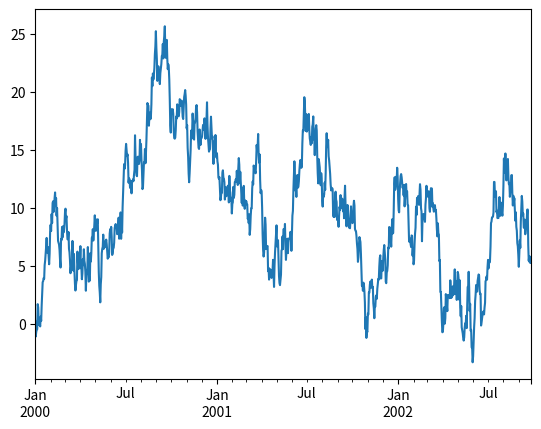
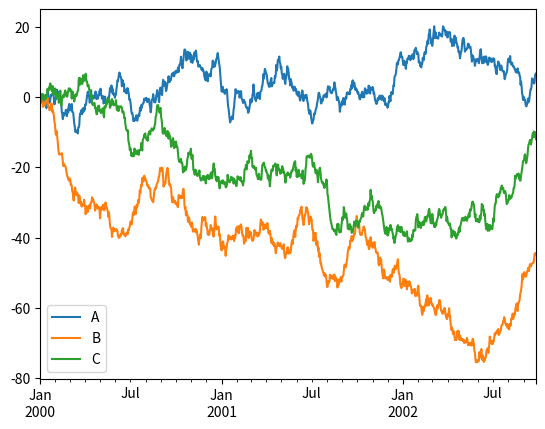
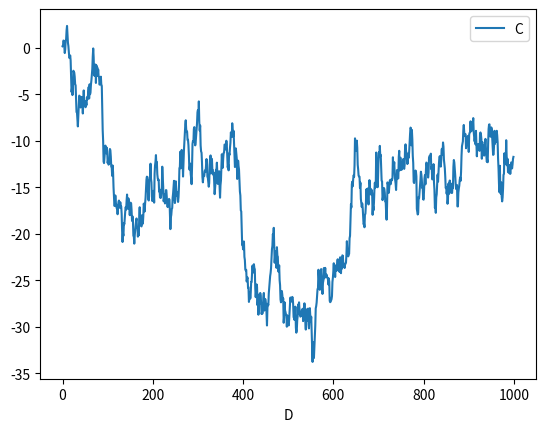

Recreate these plots in Python, in order.
import pandas as pd
import numpy as np
import matplotlib.pyplot as plt

# Series绘图
ts = pd.Series(np.random.randn(1000), index=pd.date_range('2000-01-01', periods=1000))
ts = ts.cumsum()
ts.plot()

# DataFrame绘图
td = pd.DataFrame(np.random.randn(1000,3),
                  index=pd.date_range('2000-01-01', periods=1000),
                  columns=list('ABC'))
td = td.cumsum()
td.plot()

# 指定某列做为x轴
td2 = pd.DataFrame(np.random.randn(1000,3),
                  index=pd.date_range('2000-01-01', periods=1000),
                  columns=list('ABC'))
td2 = td2.cumsum()
td2['D'] = pd.Series(list(range(len(td))), index=td2.index)
td2.plot(x='D', y='C')

plt.show()
#print(ts)
